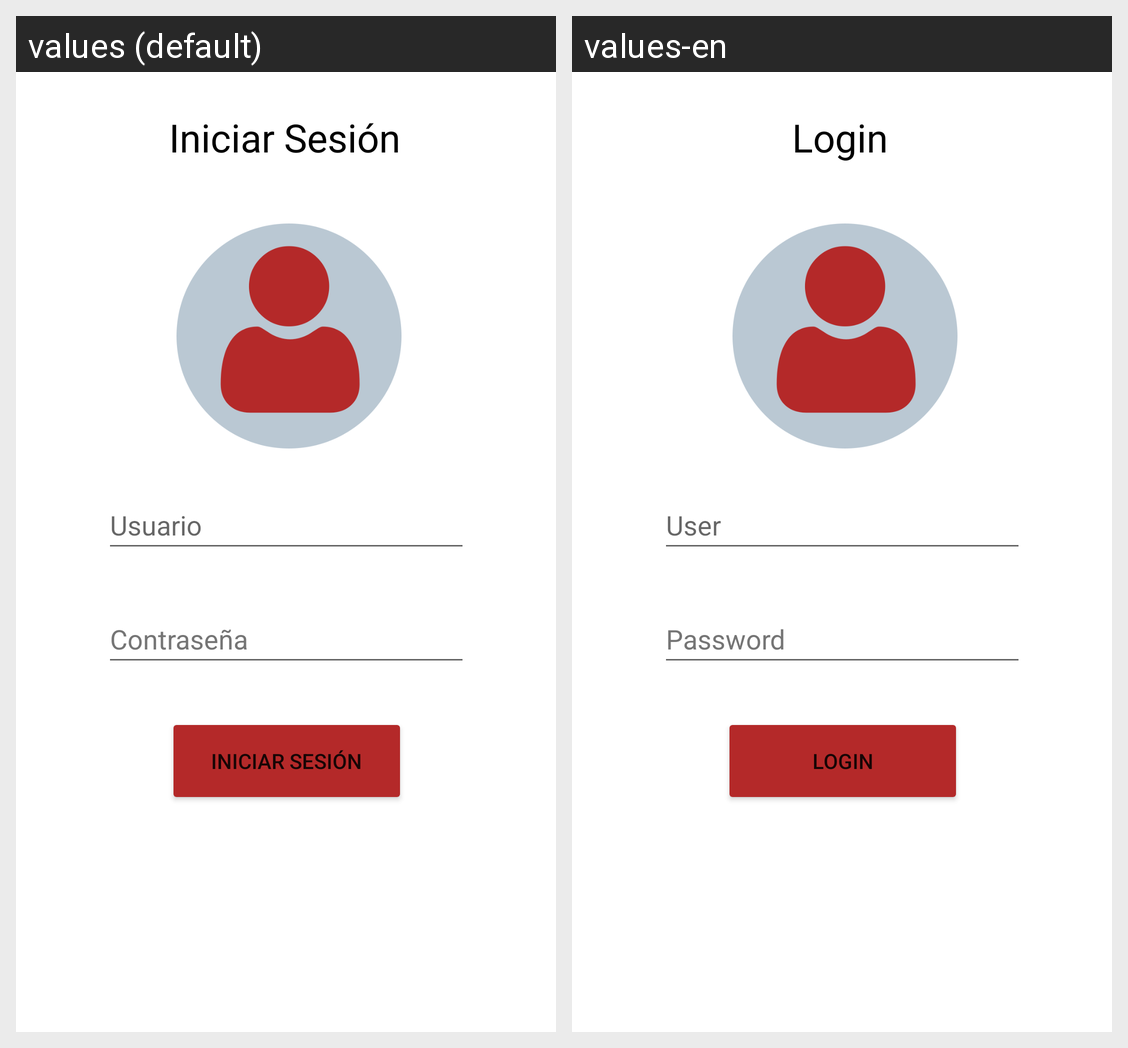

Strings drawn on this Android screen and how each of the app's shown locales translates them:
Android screen res/layout/activity_login2.xml rendered under 2 locales, left to right: values (default), values-en. Device: Nexus 5 (rendered at 1080×1920; each locale shown at half size, 540×960, under a caption strip naming it); theme Theme.App_proyecto01.
Strings drawn on this screen, with the default value and each locale's value (text and hints the layout hard-codes, and strings that could not be matched under every locale, appear in the picture but are not listed):

inicioSec
  values: Iniciar Sesión
  values-en: Login

usuario
  values: Usuario
  values-en: User

contra
  values: Contraseña
  values-en: Password

ingresar
  values: Iniciar sesión
  values-en: Login
